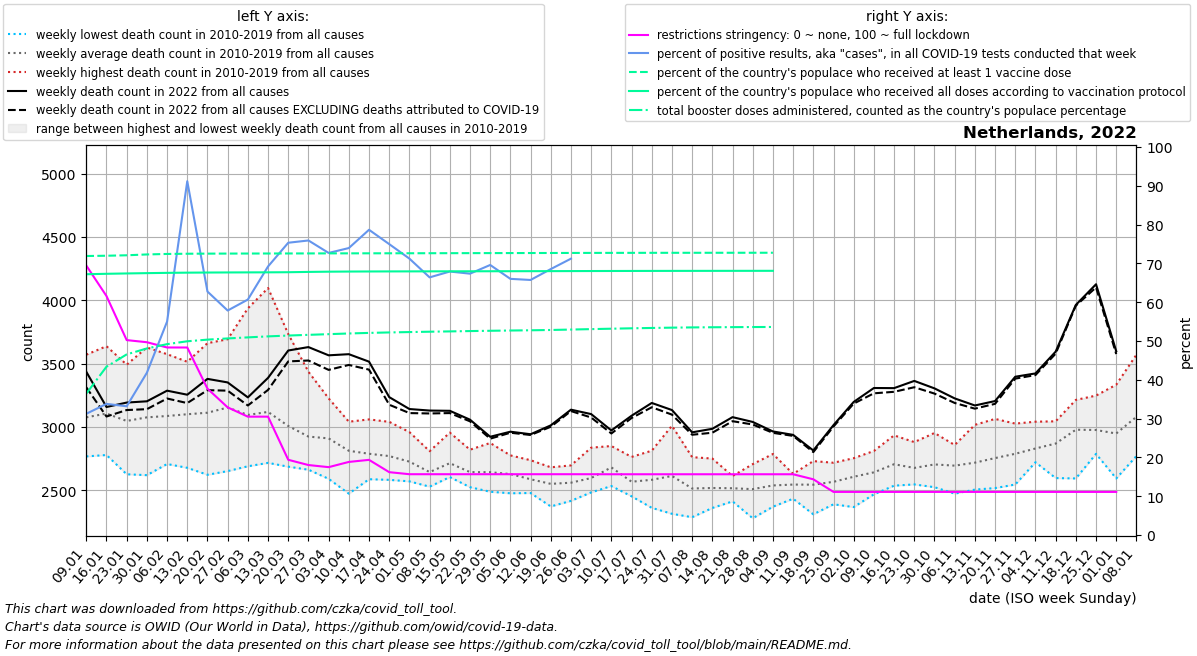

Values plotted in this chart, from the file beside it:
date, location, time_unit, time, deaths_2010_all_ages, deaths_2011_all_ages, deaths_2012_all_ages, deaths_2013_all_ages, deaths_2014_all_ages, deaths_2015_all_ages, deaths_2016_all_ages, deaths_2017_all_ages, deaths_2018_all_ages, deaths_2019_all_ages, deaths_2020_all_ages, deaths_2021_all_ages, deaths_2022_all_ages, new_deaths, new_cases_smoothed, new_tests_smoothed, positive_test_percent, stringency_index, people_vaccinated, people_fully_vaccinated
2022-01-09, Netherlands, weekly, 1, 2767, 2918, 2942, 2947, 2770, 3259, 3175, 3570, 3344, 3061, 3103, 4144, 3435, 123.0, 150639, 479814, 31.25, 69.44, 12628330, 11802967
2022-01-16, Netherlands, weekly, 2, 2832, 2819, 2778, 3036, 2820, 3430, 3077, 3637, 3363, 3261, 3364, 3852, 3157, 75.0, 220875, 653400, 33.79, 61.58, 12639995, 11822953
2022-01-23, Netherlands, weekly, 3, 2848, 2626, 2790, 3012, 2742, 3378, 3063, 3491, 3365, 3153, 3157, 3862, 3192, 59.0, 279348, 837764, 33.18, 50.23, 12660588, 11838666
2022-01-30, Netherlands, weekly, 4, 2863, 2619, 2793, 3083, 2711, 3353, 3201, 3627, 3323, 3180, 3046, 3716, 3202, 62.0, 421916, 1008579, 41.81, 49.68, 12698249, 11852814
2022-02-06, Netherlands, weekly, 5, 2861, 2728, 2820, 3192, 2707, 3324, 3105, 3574, 3405, 3144, 3164, 3654, 3286, 62.0, 548288, 997109, 55, 48.33, 12720824, 11865009
2022-02-13, Netherlands, weekly, 6, 2831, 2677, 3036, 3143, 2858, 3271, 3036, 3446, 3514, 3186, 3196, 3550, 3254, 66.0, 837904, 922050, 91.17, 48.32, 12730900, 11874305
2022-02-20, Netherlands, weekly, 7, 2900, 2622, 3091, 3037, 2797, 3309, 3030, 3418, 3661, 3253, 3198, 3528, 3379, 89.0, 408714, 652231, 62.74, 37.72, 12735360, 11879934
2022-02-27, Netherlands, weekly, 8, 2930, 2651, 3036, 3212, 2754, 3383, 3319, 3328, 3692, 3223, 2959, 3207, 3351, 65.0, 239025, 412164, 57.85, 32.89, 12737932, 11883809
2022-03-06, Netherlands, weekly, 9, 2756, 2689, 3066, 3171, 2713, 3210, 3185, 3152, 3936, 3066, 3098, 3105, 3233, 64.0, 283776, 466722, 60.67, 30.5, 12739823, 11886744
2022-03-13, Netherlands, weekly, 10, 2760, 2716, 2951, 3295, 2763, 3222, 3154, 3053, 4096, 3173, 3107, 3245, 3387, 95.0, 459470, 664344, 69.21, 30.5, 12741389, 11889205
2022-03-20, Netherlands, weekly, 11, 2686, 2727, 2892, 3041, 2769, 3090, 3063, 2845, 3733, 3228, 3218, 3043, 3603, 86.0, 394915, 525031, 75.31, 19.39, 12743113, 11894280
2022-03-27, Netherlands, weekly, 12, 2687, 2686, 2820, 3039, 2662, 3052, 3030, 2780, 3435, 3043, 3614, 3045, 3630, 106.0, 284424, 374049, 75.9, 18.03, 12744954, 11907897
2022-04-03, Netherlands, weekly, 13, 2590, 2736, 2795, 3066, 2691, 3085, 3038, 2853, 3225, 3014, 4458, 3178, 3565, 115.0, 194466, 267014, 72.69, 17.49, 12746602, 11918617
2022-04-10, Netherlands, weekly, 14, 2473, 2594, 2809, 2972, 2705, 2844, 3011, 2764, 3041, 2900, 5085, 3164, 3574, 85.0, 106372, 143365, 73.95, 18.84, 12748125, 11924634
2022-04-17, Netherlands, weekly, 15, 2587, 2650, 2759, 3059, 2591, 2888, 2773, 2809, 2862, 2901, 4982, 3141, 3515, 63.0, 52130, 66515, 78.65, 19.37, 12749667, 11928109
2022-04-24, Netherlands, weekly, 16, 2582, 2694, 2787, 2862, 2608, 2896, 2754, 2713, 2760, 3040, 4308, 3145, 3235, 60.0, 22026, 29268, 74.96, 16.2, 12751177, 11930482
2022-05-01, Netherlands, weekly, 17, 2570, 2592, 2772, 2729, 2613, 2835, 2747, 2775, 2665, 2959, 3910, 3125, 3141, 32.0, 13313, 18647, 71.22, 15.67, 12752583, 11932140
2022-05-08, Netherlands, weekly, 18, 2535, 2543, 2611, 2560, 2528, 2678, 2753, 2772, 2645, 2808, 3383, 3003, 3129, 23.0, 10627, 16012, 66.39, 15.67, 12754242, 11933711
2022-05-15, Netherlands, weekly, 19, 2691, 2604, 2655, 2651, 2618, 2742, 2955, 2802, 2644, 2774, 2989, 3018, 3127, 18.0, 9628, 14186, 67.89, 15.67, 12755971, 11935171
2022-05-22, Netherlands, weekly, 20, 2524, 2552, 2538, 2573, 2620, 2720, 2673, 2803, 2608, 2820, 2777, 2989, 3057, 13.0, 8285, 12299, 67.35, 15.67, 12757869, 11936658
2022-05-29, Netherlands, weekly, 21, 2488, 2543, 2726, 2500, 2564, 2568, 2712, 2776, 2674, 2873, 2770, 2806, 2922, 15.0, 7114, 10228, 69.58, 15.67, 12759725, 11938180
2022-06-05, Netherlands, weekly, 22, 2568, 2476, 2560, 2603, 2510, 2661, 2686, 2704, 2775, 2733, 2732, 3009, 2962, 8.0, 7914, 11972, 66.01, 15.67, 12761405, 11939779
2022-06-12, Netherlands, weekly, 23, 2503, 2478, 2584, 2577, 2499, 2598, 2590, 2625, 2676, 2737, 2682, 2884, 2942, 6.0, 10032, 15449, 65.72, 15.67, 12762821, 11941398
2022-06-19, Netherlands, weekly, 24, 2372, 2490, 2558, 2500, 2428, 2681, 2622, 2646, 2556, 2649, 2689, 2871, 3012, 11.0, 18154, 26583, 68.53, 15.67, 12764414, 11943337
2022-06-26, Netherlands, weekly, 25, 2534, 2416, 2575, 2540, 2443, 2561, 2601, 2629, 2600, 2696, 2696, 2675, 3136, 11.0, 28545, 4928, 71.21, 15.67, 12766337, 11945612
2022-07-03, Netherlands, weekly, 26, 2580, 2537, 2563, 2492, 2483, 2548, 2611, 2692, 2621, 2836, 2659, 2793, 3101, 27.0, 36012, , , 15.67, 12768096, 11947839
2022-07-10, Netherlands, weekly, 27, 2651, 2627, 2639, 2533, 2655, 2849, 2695, 2697, 2731, 2726, 2638, 2838, 2972, 24.0, 39978, , , 15.66, 12769690, 11949946
2022-07-17, Netherlands, weekly, 28, 2499, 2515, 2452, 2461, 2570, 2588, 2630, 2519, 2675, 2763, 2619, 2872, 3088, 18.0, 43197, , , 15.66, 12771029, 11951814
2022-07-24, Netherlands, weekly, 29, 2446, 2361, 2423, 2491, 2812, 2568, 2754, 2678, 2705, 2585, 2528, 2776, 3189, 34.0, 34890, , , 15.66, 12772012, 11953203
2022-07-31, Netherlands, weekly, 30, 2314, 2433, 2560, 2723, 2658, 2551, 2541, 2571, 2768, 3009, 2673, 2913, 3133, 36.0, 26778, , , 15.66, 12772799, 11954374
2022-08-07, Netherlands, weekly, 31, 2287, 2491, 2369, 2486, 2504, 2493, 2504, 2510, 2761, 2733, 2666, 2959, 2957, 19.0, 19951, , , 15.66, 12773415, 11955198
2022-08-14, Netherlands, weekly, 32, 2381, 2360, 2362, 2389, 2541, 2546, 2560, 2657, 2750, 2630, 2642, 2840, 2985, 31.0, 13842, , , 15.66, 12773955, 11955826
2022-08-21, Netherlands, weekly, 33, 2466, 2412, 2550, 2442, 2423, 2531, 2572, 2539, 2610, 2612, 3209, 2899, 3077, 32.0, 10855, , , 15.66, 12774486, 11956454
2022-08-28, Netherlands, weekly, 34, 2279, 2382, 2534, 2401, 2478, 2524, 2706, 2543, 2620, 2618, 2856, 2929, 3039, 20.0, 8635, , , 15.66, 12775025, 11957042
2022-09-04, Netherlands, weekly, 35, 2416, 2461, 2370, 2440, 2676, 2530, 2595, 2576, 2528, 2786, 2735, 2860, 2964, 11.0, 8319, , , 15.66, 12775429, 11957502
2022-09-11, Netherlands, weekly, 36, 2433, 2520, 2543, 2482, 2629, 2513, 2587, 2573, 2611, 2556, 2692, 3090, 2937, 8.0, 6893, , , 15.66, , 
2022-09-18, Netherlands, weekly, 37, 2520, 2381, 2476, 2310, 2531, 2602, 2730, 2705, 2539, 2644, 2742, 2918, 2814, 13.0, 8042, , , 14.36, , 
2022-09-25, Netherlands, weekly, 38, 2596, 2448, 2389, 2502, 2593, 2631, 2500, 2717, 2706, 2582, 2721, 2889, 3014, 11.0, 9240, , , 11.11, , 
2022-10-02, Netherlands, weekly, 39, 2501, 2591, 2643, 2367, 2483, 2687, 2665, 2672, 2700, 2753, 2891, 3072, 3197, 13.0, 13270, , , 11.11, , 
2022-10-09, Netherlands, weekly, 40, 2602, 2468, 2525, 2578, 2638, 2744, 2686, 2645, 2810, 2717, 3002, 3070, 3307, 42.0, 19818, , , 11.11, , 
2022-10-16, Netherlands, weekly, 41, 2546, 2536, 2682, 2606, 2613, 2698, 2933, 2765, 2762, 2912, 3022, 3062, 3306, 29.0, 23211, , , 11.11, , 
2022-10-23, Netherlands, weekly, 42, 2563, 2549, 2666, 2546, 2649, 2712, 2744, 2710, 2742, 2880, 3222, 3273, 3363, 50.0, 21045, , , 11.11, , 
2022-10-30, Netherlands, weekly, 43, 2606, 2660, 2524, 2676, 2565, 2833, 2952, 2678, 2673, 2869, 3448, 3385, 3304, 41.0, 17565, , , 11.11, , 
2022-11-06, Netherlands, weekly, 44, 2558, 2651, 2652, 2473, 2645, 2828, 2732, 2729, 2816, 2857, 3687, 3515, 3225, 36.0, 11986, , , 11.11, , 
2022-11-13, Netherlands, weekly, 45, 2543, 2567, 2689, 2505, 2648, 2697, 2909, 2801, 2801, 3016, 3589, 3784, 3169, 25.0, 7628, , , 11.11, , 
2022-11-20, Netherlands, weekly, 46, 2517, 2695, 2730, 2573, 2775, 2606, 2899, 2920, 2760, 3063, 3580, 3994, 3204, 22.0, 5991, , , 11.11, , 
2022-11-27, Netherlands, weekly, 47, 2545, 2743, 2730, 2559, 2779, 2809, 2911, 2919, 2856, 3026, 3335, 4190, 3396, 15.0, 5335, , , 11.11, , 
2022-12-04, Netherlands, weekly, 48, 2740, 2782, 2737, 2740, 2779, 2721, 2953, 2891, 2910, 3041, 3405, 4387, 3422, 13.0, 5293, , , 11.11, , 
2022-12-11, Netherlands, weekly, 49, 2834, 2788, 2775, 2596, 2868, 2762, 3044, 3024, 2973, 3019, 3530, 4364, 3594, 16.0, 5489, , , 11.11, , 
2022-12-18, Netherlands, weekly, 50, 2873, 2919, 2913, 2593, 3094, 2852, 3138, 3213, 3016, 3166, 3615, 4036, 3963, 6.0, 5774, , , 11.11, , 
2022-12-25, Netherlands, weekly, 51, 2834, 2811, 2863, 2787, 3131, 2881, 3078, 3078, 3045, 3247, 3909, 3740, 4126, 25.0, 6316, , , 11.11, , 
2023-01-01, Netherlands, weekly, 52, 2888, 2827, 3006, 2751, 2962, 2593, 3333, 3191, 2904, 3022, 3867, 3644, 3597, 22.0, 6545, , , 11.11, , 
2023-01-08, Netherlands, weekly, 1, 2918, 2942, 2947, 2770, 3259, 2884, 3570, 3344, 3061, 3103, 4077, 3435, , 0.0, 5095, , , , , 
